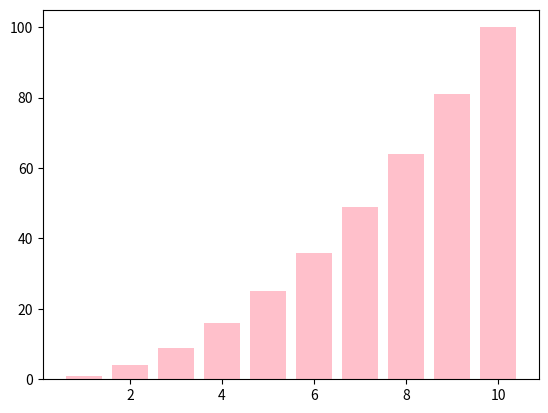

Generate this figure with matplotlib:
import matplotlib.pyplot as plt
x = []
for i in range(1,11):
    x.append(i)
print(x)
y = []
for i in range(1,11):
    y.append(i**2)
print(y)
plt.bar(x,y,color = "pink")
plt.show()
